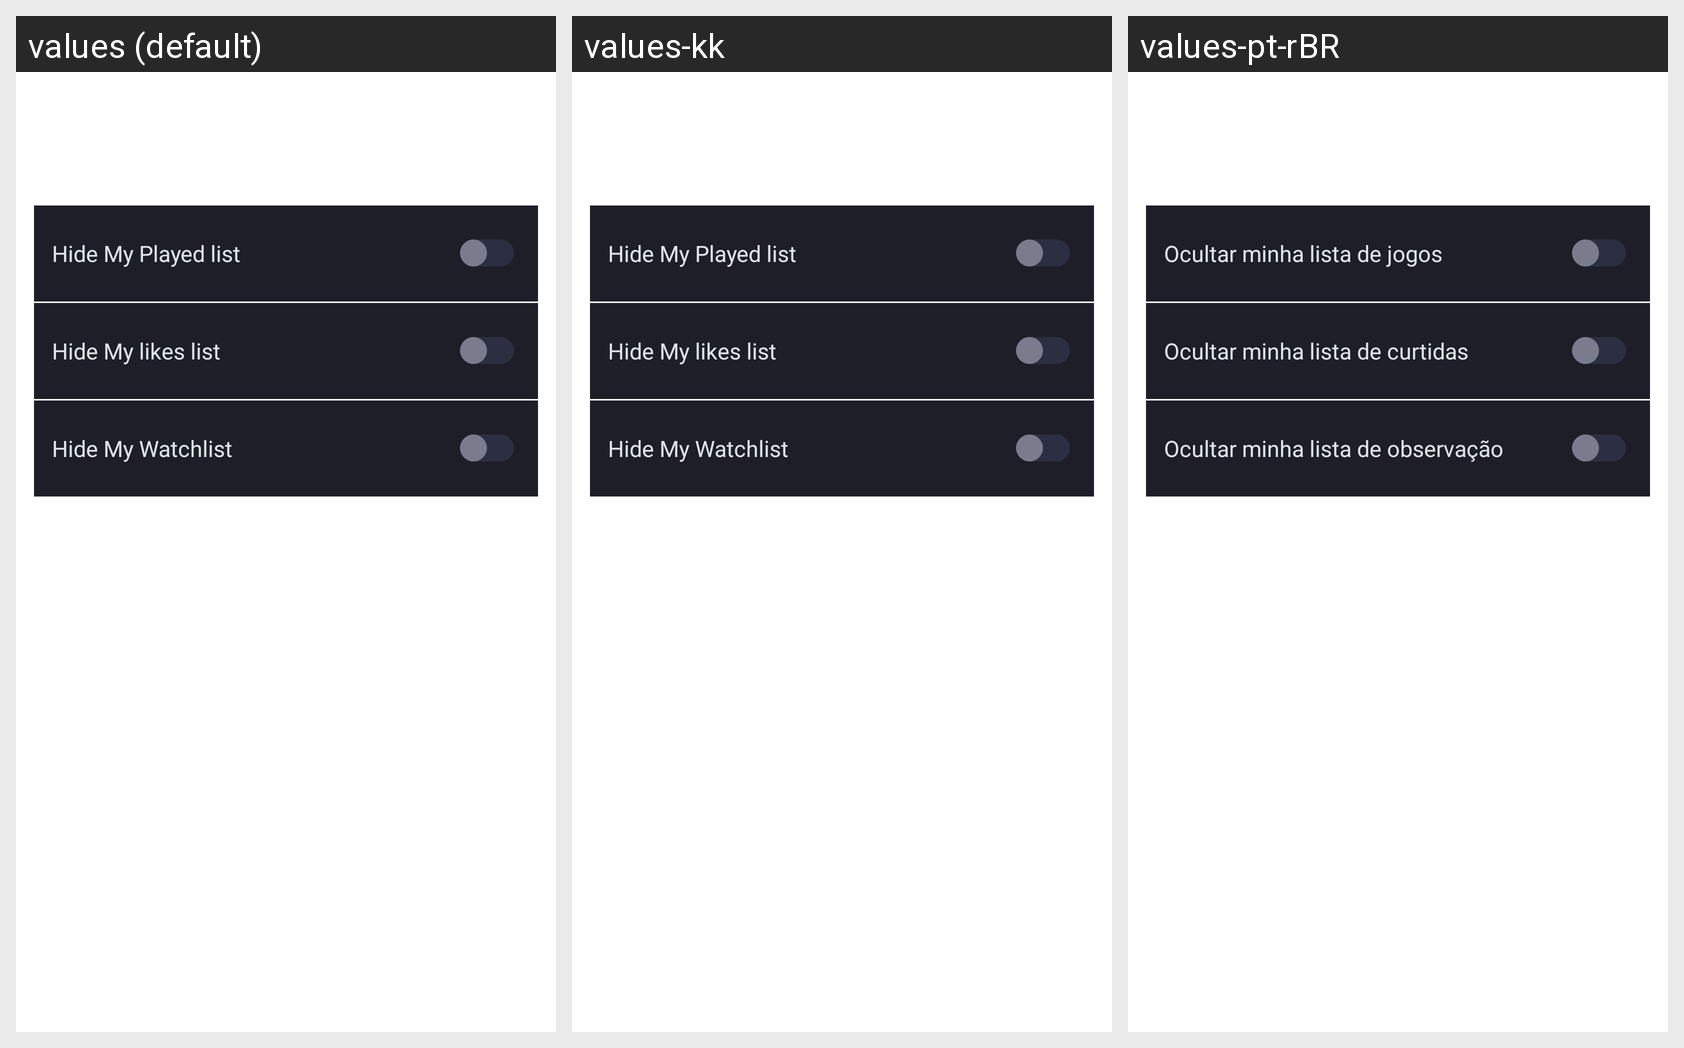

Here is an Android app screen in its default locale and in the app's own translations. Write out the translated-string differences for the strings that appear on this screen.
Android screen res/layout/activity_personal_home_page_setting.xml rendered under 3 locales, left to right: values (default), values-kk, values-pt-rBR. Device: Nexus 5 (rendered at 1080×1920; each locale shown at half size, 540×960, under a caption strip naming it); theme AppTheme.
Other locales in the repository, not shown: values-en, values-es, values-gu, values-hi, values-ky, values-ml, values-pa, values-pt, values-te.
Strings drawn on this screen, with the default value and each locale's value (text and hints the layout hard-codes, and strings that could not be matched under every locale, appear in the picture but are not listed):

personal_setting_video_looked
  values: Hide My Played list
  values-kk: Hide My Played list  [not translated; the default value is used]
  values-pt-rBR: Ocultar minha lista de jogos  [from values-pt]

personal_setting_video_like
  values: Hide My likes list
  values-kk: Hide My likes list  [not translated; the default value is used]
  values-pt-rBR: Ocultar minha lista de curtidas  [from values-pt]

personal_setting_video
  values: Hide My Watchlist
  values-kk: Hide My Watchlist  [not translated; the default value is used]
  values-pt-rBR: Ocultar minha lista de observação  [from values-pt]
